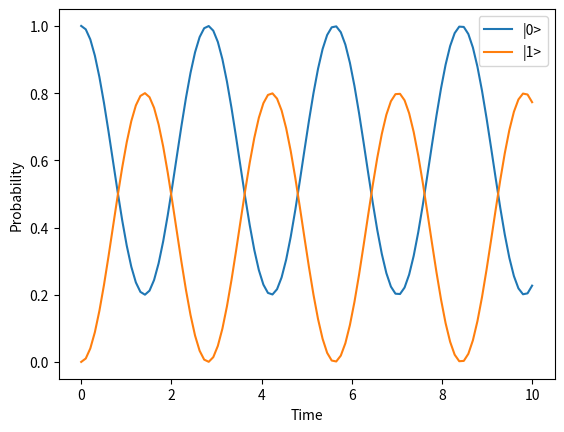
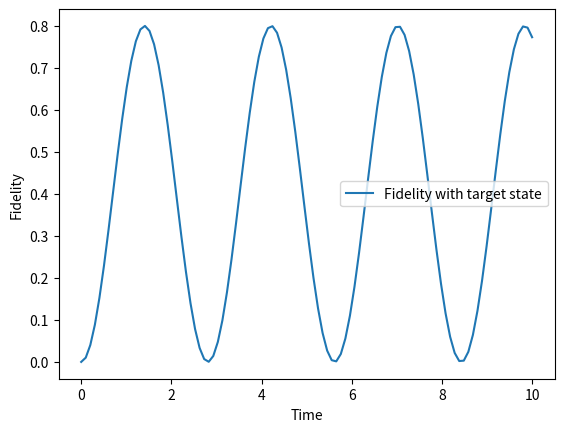

Here is the Python script that generated these plots, in order:
import numpy as np
import scipy.linalg
import matplotlib.pyplot as plt

def Hamiltonian(omega, Omega):
    # Construct the Hamiltonian matrix for a two-level system
    # in the form  H = \omega / 2 \sigma_z + \Omega \sigma_x
    sigma_x = np.array([[0, 1], [1, 0]])
    sigma_z = np.array([[1, 0], [0, -1]])
    H = (omega / 2) * sigma_z + Omega * sigma_x
    #print("Hamiltonian:\n", H)
    return H

def time_evolution(H, t):
    # Compute the time evolution operator U(t) = exp(-i H t)
    U = scipy.linalg.expm(-1j * H * t)
    return U

def analytical_probabilities(omega, Omega, t):
    # Analytical solution for the probabilities of a two-level system
    # with Hamiltonian H = omega/2 * sigma_z + Omega * sigma_x
    delta = np.sqrt((omega / 2)**2 + Omega**2)
    p0 = 1 - (Omega**2 / delta**2) * np.sin(delta * t)**2
    p1 = 1 - p0
    return np.array([p0, p1])

def evolve_states(psi0, H, t):
    return time_evolution(H, t) @ psi0

def probabilities(psi):
    return abs(psi)**2

# planned tests
# Test that the evolved state remains normalized
def test_normalization():
    psi0 = np.array([1.0, 0.0])
    omega = 1.0
    Omega = 1.0
    H = Hamiltonian(omega, Omega)
    t = 1.0
    psi = evolve_states(psi0, H, t)
    assert np.isclose(np.linalg.norm(psi), 1.0)
    print("Test normalization passed.")
#psi0 = np.array([1.0, 0.0])
#omega = 1.0
#Omega = 1.0
#H = Hamiltonian(omega, Omega)
##t = 1.0
#psi = evolve_states(psi0, H, t)
##print(probabilities(psi), psi, psi0)
#assert np.isclose(
#    np.linalg.norm(psi),
#    1.0
#)
    probabilities_list = []
    for t in np.linspace(0, 10, 100):
        psi = evolve_states(psi0, H, t)
        assert np.isclose(np.linalg.norm(psi), 1.0)
        probabilities_list.append(probabilities(psi))

    # plot the probabilities over time
    probabilities_array = np.array(probabilities_list)
    plt.plot(np.linspace(0, 10, 100), probabilities_array[:, 0], label='|0>')
    plt.plot(np.linspace(0, 10, 100), probabilities_array[:, 1], label='|1>')
    plt.xlabel('Time')
    plt.ylabel('Probability')
    plt.legend()
    plt.show()

def test_unitary():
    # test that time evolution is unitary
    omega = 1.0
    Omega = 1.0
    H = Hamiltonian(omega, Omega)
    t = 1.0
    U = time_evolution(H, t)
    assert np.allclose(U.conj().T @ U, np.eye(2))
    print("Test unitary passed.")

def test_no_evolution_when_Omega_zero():
    # test that if Omega =0, the state does not evolve
    Omega = 0.0
    omega = 1.0
    H = Hamiltonian(omega, Omega)
    psi0 = np.array([1.0, 0.0])
    t = 1.0
    psi = evolve_states(psi0, H, t)
    assert np.isclose(probabilities(psi)[0], probabilities(psi0)[0])
    assert np.isclose(probabilities(psi)[1], probabilities(psi0)[1])
    print("Test no evolution when Omega zero passed.")

def test_analytical_vs_numerical():
    # test that the analytical probabilities match the numerical ones
    psi0 = np.array([1.0, 0.0])
    omega = 1.0
    Omega = 1.0
    H = Hamiltonian(omega, Omega)
    for t in np.linspace(0, 10, 100):
        psi = evolve_states(psi0, H, t)
        p_numerical = probabilities(psi)
        p_analytical = analytical_probabilities(omega, Omega, t)
        assert np.allclose(p_numerical, p_analytical, atol=1e-10)
    print("Test analytical vs numerical passed.")

def test_fidelity():
    # test that the fidelity between the initial and evolved state is as expected
    psi0 = np.array([1.0, 0.0])
    omega = 1.0
    Omega = 1.0
    H = Hamiltonian(omega, Omega)
    t = 1.0
    psi = evolve_states(psi0, H, t)
    fidelity = np.abs(np.vdot(psi0, psi))**2
    assert 0.0 <= fidelity <= 1.0
    print("Test fidelity passed.")
    psi_target = np.array([0.0, 1.0])
    fidelity_target = np.abs(np.vdot(psi_target, psi))**2
    fidelities = []
    for t in np.linspace(0, 10, 100):
        psi = evolve_states(psi0, H, t)
        fidelity_target = np.abs(np.vdot(psi_target, psi))**2
        fidelities.append(fidelity_target)
        assert 0.0 <= fidelity_target <= 1.0
    # plot the fidelity over time
    plt.plot(np.linspace(0, 10, 100), fidelities, label='Fidelity with target state')
    plt.xlabel('Time')
    plt.ylabel('Fidelity')
    plt.legend()
    plt.show()

def test_resonant():
    # test the system with resonant driving (omega = 0)
    psi0 = np.array([1.0, 0.0])
    psi_target = np.array([0.0, 1.0])
    omega = 0.0
    Omega = 1.0
    H = Hamiltonian(omega, Omega)
    t=np.pi/(2*Omega)
    psi = evolve_states(psi0, H, t)
    F = np.abs(np.vdot(psi_target, psi))**2
    assert np.isclose(F, 1.0)
    print("Test resonant passed.")

if __name__ == "__main__":
    test_normalization()
    test_unitary()
    test_no_evolution_when_Omega_zero()
    test_analytical_vs_numerical()
    test_fidelity()
    test_resonant()
